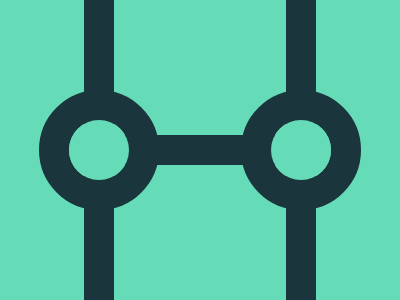

Here is a drawing made with CSS. Write the source that renders it.

<!-- file: index.html -->
<!DOCTYPE html>
<html lang="en">

<head>
    <meta charset="UTF-8">
    <meta http-equiv="author" content="Tufail Ashraf">
    <meta name="viewport" content="width=device-width, initial-scale=1.0">
    <title>19 March 2025 - CSS Battle Challange</title>
    <link rel="stylesheet" href="style.css">
</head>

<body class="flex">
    <div class="container flex">
        <div class="bar"></div>
        <div class="circle circle-r">
            <div></div>
        </div>
        <div class="circle circle-l">
            <div></div>
        </div>
    </div>
</body>

</html>

/* file: style.css */
* {
  margin: 0;
  padding: 0;
  box-sizing: border-box;
}

body {
  background-color: #66dbb8;
  width: 100%;
  min-height: 100vh;
}

.flex {
  display: flex;
  justify-content: center;
  align-items: center;
}

.container {
  height: 100vh;
  width: 58%;
  border: 30px solid #1a353c;
  border-top: none;
  border-bottom: none;
  position: relative;
}

.bar {
  background-color: #1a353c;
  width: 100%;
  height: 30px;
}

.circle {
  border: 30px solid #1a353c;
  border-radius: 100px;
  position: absolute;
  width: 120px;
  height: 120px;
  overflow: hidden;
  div {
    background-color: #66dbb8;
    width: 100%;
    height: 100%;
  }
}

.circle-r {
  right: -75px;
}

.circle-l {
  left: -75px;
}
